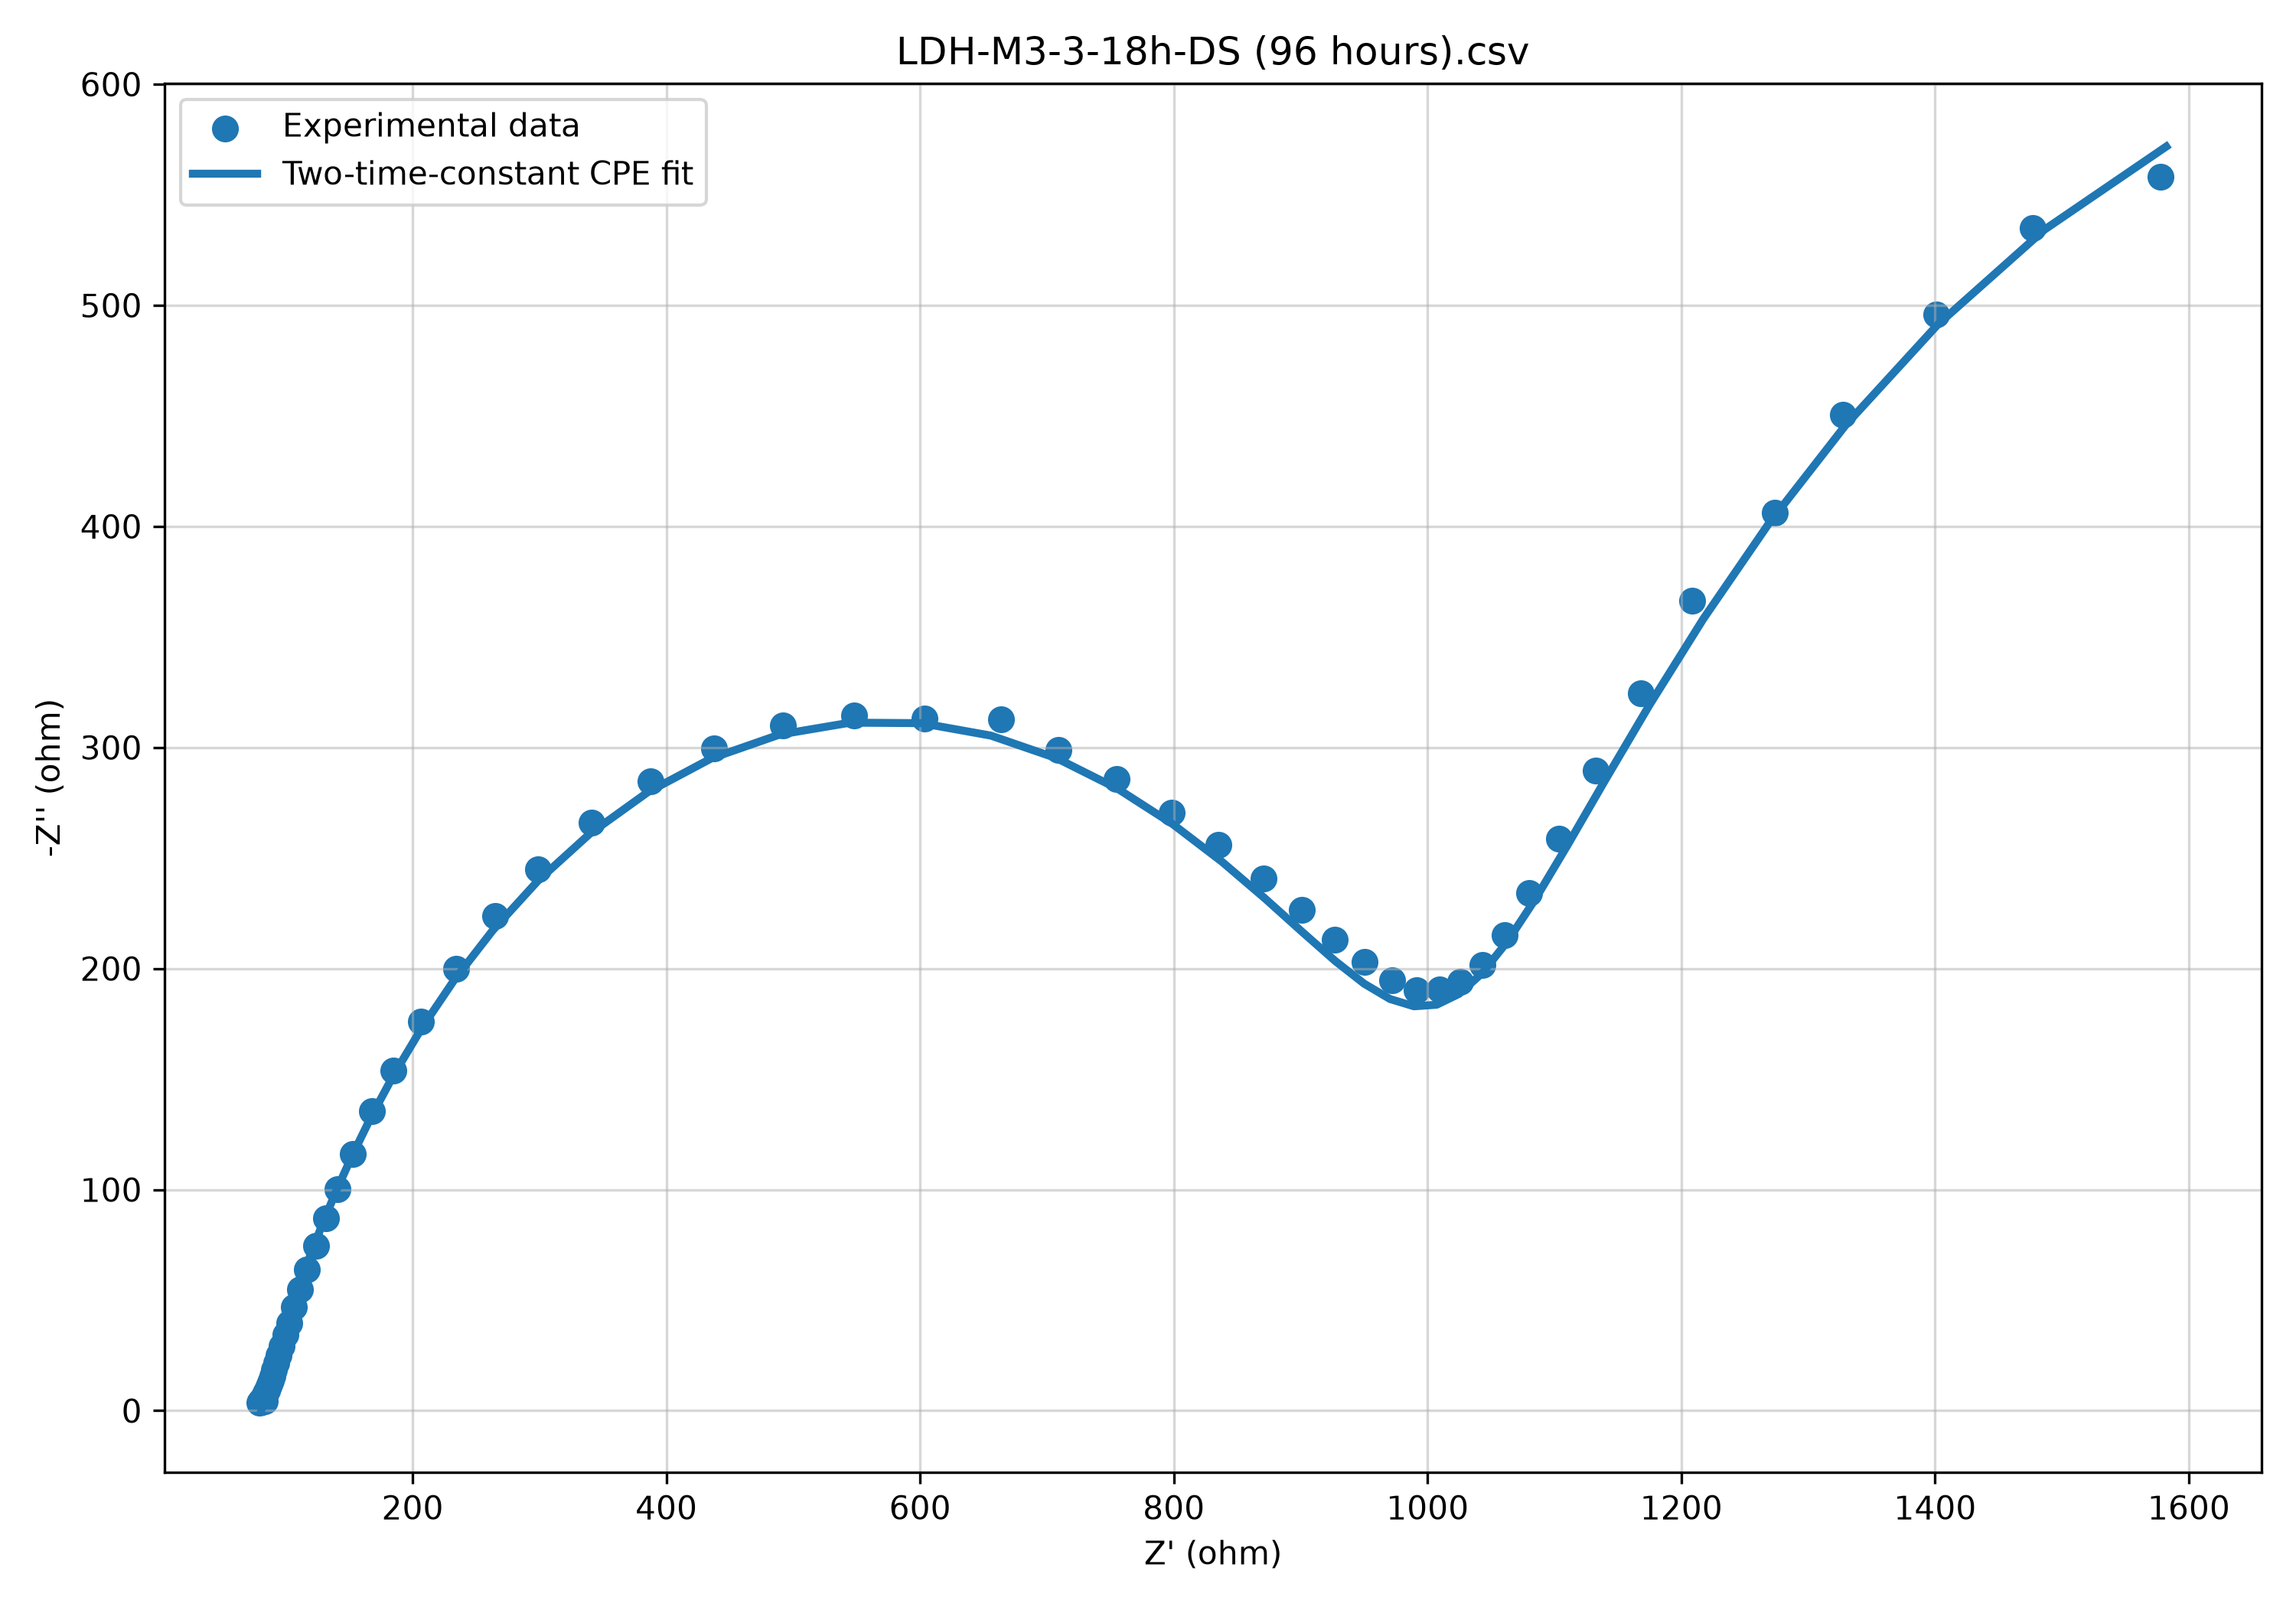

Source code (Python):
import os
import numpy as np
import pandas as pd
import matplotlib.pyplot as plt

from scipy.optimize import least_squares


# ============================================================
# 1. DATA FILES
# ============================================================

filenames = [
    "LDH-M3-3-18h-DS (96 hours).csv",
    "LDH-M3-3-18h-DS (168 hours).csv",
    "LDH-M3-3-18h-DS (48 hours).csv"
]

# List for storing results from all files
all_results = []

# Folder for individual plots
plot_folder = "fit_plots_two_time_constants"
os.makedirs(plot_folder, exist_ok=True)


# ============================================================
# 2. TWO-TIME-CONSTANT MODEL
#
# Circuit:
#
# Rs - (R1 || CPE1) - (R2 || CPE2)
#
# Z_CPE = 1 / [Q * (j*w)^n]
# ============================================================

def cpe_impedance(Q, n, omega):
    """
    Impedance of a constant phase element:

        Z_CPE = 1 / [Q * (j*w)^n]
    """
    return 1.0 / (Q * (1j * omega) ** n)


def model_impedance(params, frequency):
    """
    Parameters are optimized in logarithmic/transformed form:

    params[0] = log(Rs)
    params[1] = log(R1)
    params[2] = log(Q1)
    params[3] = transformed n1
    params[4] = log(R2)
    params[5] = log(Q2)
    params[6] = transformed n2
    """

    Rs = np.exp(params[0])
    R1 = np.exp(params[1])
    Q1 = np.exp(params[2])
    n1 = 1.0 / (1.0 + np.exp(-params[3]))

    R2 = np.exp(params[4])
    Q2 = np.exp(params[5])
    n2 = 1.0 / (1.0 + np.exp(-params[6]))

    omega = 2.0 * np.pi * frequency

    Z_cpe1 = cpe_impedance(Q1, n1, omega)
    Z_cpe2 = cpe_impedance(Q2, n2, omega)

    # Parallel R || CPE impedance
    Z_parallel_1 = 1.0 / (1.0 / R1 + 1.0 / Z_cpe1)
    Z_parallel_2 = 1.0 / (1.0 / R2 + 1.0 / Z_cpe2)

    # Series connection
    Z_total = Rs + Z_parallel_1 + Z_parallel_2

    return Z_total


# ============================================================
# 3. RESIDUALS
# ============================================================

def residuals(params, frequency, Zre_exp, Zim_exp):
    """
    Residuals include both real and imaginary parts.
    """

    Z_model = model_impedance(params, frequency)

    residual_real = Z_model.real - Zre_exp
    residual_imag = Z_model.imag - Zim_exp

    return np.concatenate([
        residual_real,
        residual_imag
    ])


# ============================================================
# 4. LOGIT TRANSFORMATION
# ============================================================

def logit(x):
    """
    Transforms a value between 0 and 1 into an unrestricted value.
    """
    return np.log(x / (1.0 - x))


# ============================================================
# 5. PROCESS ALL FILES
# ============================================================

for filename in filenames:

    print("\n" + "#" * 75)
    print(f"PROCESSING FILE: {filename}")
    print("#" * 75)

    # ========================================================
    # 5.1 READ DATA
    # ========================================================

    if not os.path.exists(filename):
        raise FileNotFoundError(
            f"File not found: {filename}\n"
            "Please place the CSV file in the same folder as this script."
        )

    df = pd.read_csv(
        filename,
        sep=";",
        skiprows=1,
        decimal=","
    )

    print("\nColumns found in the file:")
    print(df.columns.tolist())

    frequency = pd.to_numeric(
        df["Frequency (Hz)"],
        errors="coerce"
    ).to_numpy()

    Zre = pd.to_numeric(
        df["Zre (ohms)"],
        errors="coerce"
    ).to_numpy()

    Zim = pd.to_numeric(
        df["Zim (ohms)"],
        errors="coerce"
    ).to_numpy()

    # ========================================================
    # 5.2 REMOVE INVALID VALUES
    # ========================================================

    mask = (
        np.isfinite(frequency)
        & np.isfinite(Zre)
        & np.isfinite(Zim)
        & (frequency > 0)
    )

    frequency = frequency[mask]
    Zre = Zre[mask]
    Zim = Zim[mask]

    if len(frequency) == 0:
        print(f"Warning: no valid data found in {filename}")
        continue

    # Nyquist convention:
    # experimental imaginary coordinate is -Z''
    y_exp = -Zim

    # ========================================================
    # 5.3 INITIAL PARAMETERS
    # ========================================================

    Rs_initial = max(np.min(Zre), 1e-3)

    R_total = max(
        np.max(Zre) - Rs_initial,
        100.0
    )

    R1_initial = R_total * 0.35
    R2_initial = R_total * 0.65

    Q1_initial = 5e-4
    Q2_initial = 5e-4

    n1_initial = 0.80
    n2_initial = 0.80

    initial_params = np.array([
        np.log(Rs_initial),
        np.log(R1_initial),
        np.log(Q1_initial),
        logit(n1_initial),
        np.log(R2_initial),
        np.log(Q2_initial),
        logit(n2_initial)
    ])

    # ========================================================
    # 5.4 FIT
    # ========================================================

    result = least_squares(
        residuals,
        initial_params,
        args=(frequency, Zre, Zim),
        max_nfev=100000
    )

    fitted_params = result.x

    # Extract fitted parameters
    Rs = np.exp(fitted_params[0])

    R1 = np.exp(fitted_params[1])
    Q1 = np.exp(fitted_params[2])
    n1 = 1.0 / (1.0 + np.exp(-fitted_params[3]))

    R2 = np.exp(fitted_params[4])
    Q2 = np.exp(fitted_params[5])
    n2 = 1.0 / (1.0 + np.exp(-fitted_params[6]))

    # ========================================================
    # 5.5 CALCULATE FIT QUALITY
    # ========================================================

    Z_fit = model_impedance(
        fitted_params,
        frequency
    )

    # Fit quality using both real and imaginary components
    observed = np.concatenate([
        Zre,
        Zim
    ])

    predicted = np.concatenate([
        Z_fit.real,
        Z_fit.imag
    ])

    ss_res = np.sum(
        (observed - predicted) ** 2
    )

    ss_tot = np.sum(
        (observed - np.mean(observed)) ** 2
    )

    if ss_tot > 0:
        R_squared = 1.0 - ss_res / ss_tot
    else:
        R_squared = np.nan

    RMSE = np.sqrt(
        np.mean(
            (observed - predicted) ** 2
        )
    )

    # ========================================================
    # 5.6 TIME CONSTANTS
    # ========================================================

    tau1 = (R1 * Q1) ** (1.0 / n1)
    tau2 = (R2 * Q2) ** (1.0 / n2)

    fmax1 = 1.0 / (2.0 * np.pi * tau1)
    fmax2 = 1.0 / (2.0 * np.pi * tau2)

    # ========================================================
    # 5.7 PRINT RESULTS
    # ========================================================

    print("\n" + "=" * 65)
    print("TWO-TIME-CONSTANT CPE FIT")
    print("=" * 65)

    print(f"File = {filename}")
    print()

    print(f"Rs   = {Rs:.6f} ohm")
    print()

    print("First time constant:")
    print(f"R1   = {R1:.6f} ohm")
    print(f"Q1   = {Q1:.8e}")
    print(f"n1   = {n1:.6f}")
    print(f"tau1 = {tau1:.6f} s")
    print(f"fmax1 = {fmax1:.6f} Hz")
    print()

    print("Second time constant:")
    print(f"R2   = {R2:.6f} ohm")
    print(f"Q2   = {Q2:.8e}")
    print(f"n2   = {n2:.6f}")
    print(f"tau2 = {tau2:.6f} s")
    print(f"fmax2 = {fmax2:.6f} Hz")
    print()

    print(f"RMSE = {RMSE:.6f} ohm")
    print(f"R_squared = {R_squared:.6f}")
    print(f"Fit success = {result.success}")
    print(f"Optimization message = {result.message}")

    # ========================================================
    # 5.8 PLOT
    # ========================================================

    sort_idx = np.argsort(frequency)

    plt.figure(figsize=(10, 7))

    plt.scatter(
        Zre,
        y_exp,
        s=55,
        label="Experimental data"
    )

    plt.plot(
        Z_fit.real[sort_idx],
        -Z_fit.imag[sort_idx],
        linewidth=2.5,
        label="Two-time-constant CPE fit"
    )

    plt.xlabel("Z' (ohm)")
    plt.ylabel("-Z'' (ohm)")
    plt.title(filename)
    plt.grid(True, alpha=0.5)
    plt.legend()
    plt.tight_layout()

    # ========================================================
    # 5.9 SAVE INDIVIDUAL PLOT
    # ========================================================

    base_filename = os.path.splitext(filename)[0]

    plot_path = os.path.join(
        plot_folder,
        f"{base_filename}_fit.png"
    )

    plt.savefig(
        plot_path,
        dpi=300,
        bbox_inches="tight"
    )

    plt.close()

    print(f"Plot saved to: {plot_path}")

    # ========================================================
    # 5.10 STORE RESULTS
    # ========================================================

    results = {
        "file": filename,

        # Series resistance
        "Rs_ohm": Rs,

        # First time constant
        "R1_ohm": R1,
        "Q1_CPE": Q1,
        "n1_CPE": n1,
        "tau1_s": tau1,
        "fmax1_Hz": fmax1,

        # Second time constant
        "R2_ohm": R2,
        "Q2_CPE": Q2,
        "n2_CPE": n2,
        "tau2_s": tau2,
        "fmax2_Hz": fmax2,

        # Fitting quality
        "RMSE_ohm": RMSE,
        "R_squared": R_squared,
        "fit_success": result.success
    }

    all_results.append(results)


# ============================================================
# 6. SAVE COMBINED SUMMARY TABLE
# ============================================================

summary = pd.DataFrame(all_results)

summary.to_csv(
    "fit_results_two_time_constants.csv",
    index=False
)

print("\n" + "=" * 70)
print("FINISHED PROCESSING ALL FILES")
print("=" * 70)

print(
    "Results saved to: fit_results_two_time_constants.csv"
)

print(
    f"Individual plots saved in folder: {pl
ot_folder}"
)

print("\nSummary table:")
print(summary.to_string(index=False))
